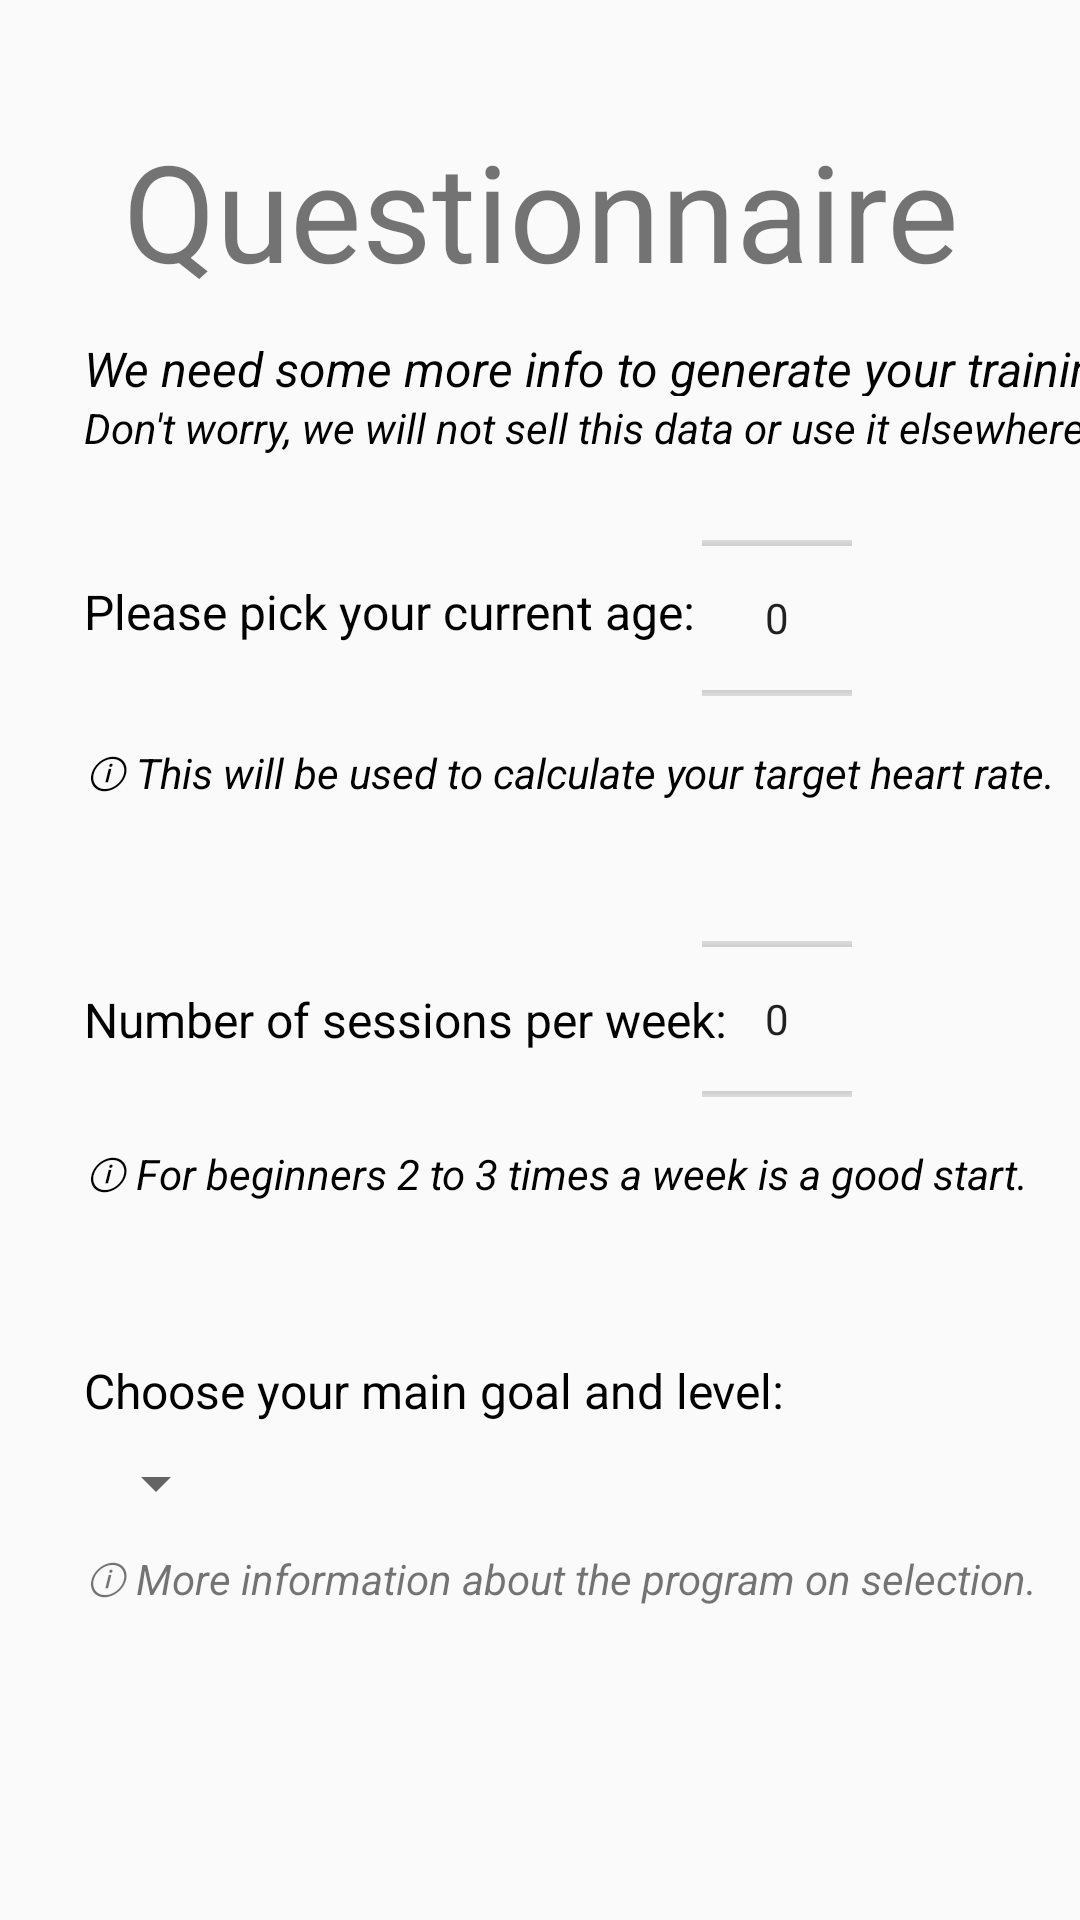

Here is an Android app screen rendered from its layout file. Give the layout XML and the strings, colors and styles it references.
<!-- AndroidManifest.xml: application theme AppTheme -->
<!-- res/layout/content_questionnaire2.xml -->
<?xml version="1.0" encoding="utf-8"?>
<android.support.constraint.ConstraintLayout xmlns:android="http://schemas.android.com/apk/res/android"
    xmlns:app="http://schemas.android.com/apk/res-auto"
    xmlns:tools="http://schemas.android.com/tools"
    android:layout_width="match_parent"
    android:layout_height="match_parent"
    app:layout_behavior="@string/appbar_scrolling_view_behavior"
    tools:showIn="@layout/activity_questionnaire2">

    <android.support.constraint.Guideline
        android:id="@+id/guideline"
        android:layout_width="wrap_content"
        android:layout_height="wrap_content"
        android:orientation="horizontal"
        app:layout_constraintGuide_percent="0.05" />

    <android.support.constraint.Guideline
        android:id="@+id/guideline1"
        android:layout_width="wrap_content"
        android:layout_height="wrap_content"
        android:orientation="vertical"
        app:layout_constraintGuide_percent="0.65" />

    <android.support.constraint.Guideline
        android:id="@+id/guideline2"
        android:layout_width="wrap_content"
        android:layout_height="wrap_content"
        android:orientation="vertical"
        app:layout_constraintGuide_percent="0.05" />

    <android.support.constraint.Guideline
        android:id="@+id/guideline3"
        android:layout_width="wrap_content"
        android:layout_height="wrap_content"
        android:orientation="vertical"
        app:layout_constraintGuide_percent="0.95" />

    <android.support.constraint.Guideline
        android:id="@+id/guideline4"
        android:layout_width="wrap_content"
        android:layout_height="wrap_content"
        android:orientation="horizontal"
        app:layout_constraintGuide_percent="0.25" />

    <TextView
        android:id="@+id/questionnaire"
        android:layout_width="wrap_content"
        android:layout_height="wrap_content"
        android:layout_marginTop="8dp"
        android:text="Questionnaire"
        android:textSize="45sp"
        app:layout_constraintEnd_toEndOf="parent"
        app:layout_constraintHorizontal_bias="0.504"
        app:layout_constraintStart_toStartOf="parent"
        app:layout_constraintTop_toTopOf="@+id/guideline" />

    <TextView
        android:id="@+id/info_questionnaire"
        android:layout_width="wrap_content"
        android:layout_height="20dp"
        android:layout_gravity="center"
        android:layout_marginStart="10dp"
        android:layout_marginLeft="10dp"
        android:layout_marginTop="12dp"
        android:text="@string/questionnaire_info_general"
        android:textColor="@android:color/black"
        android:textSize="16sp"
        android:textStyle="italic"
        app:layout_constraintStart_toStartOf="@+id/guideline2"
        app:layout_constraintTop_toBottomOf="@+id/questionnaire" />

    <TextView
        android:id="@+id/data_safety"
        android:layout_width="wrap_content"
        android:layout_height="40dp"
        android:layout_gravity="center"
        android:layout_marginStart="10dp"
        android:layout_marginLeft="10dp"
        android:layout_marginTop="1dp"
        android:text="@string/questionnaire_data_safety"
        android:textColor="@android:color/black"
        android:textSize="14sp"
        android:textStyle="italic"
        app:layout_constraintStart_toStartOf="@+id/guideline2"
        app:layout_constraintTop_toBottomOf="@+id/info_questionnaire" />

    <TextView
        android:id="@+id/age"
        android:layout_width="wrap_content"
        android:layout_height="21dp"
        android:layout_marginStart="10dp"
        android:layout_marginLeft="10dp"
        android:layout_marginTop="20dp"
        android:text="@string/questionnaire_age"
        android:textColor="@android:color/black"
        android:textSize="16sp"
        app:layout_constraintStart_toStartOf="@+id/guideline2"
        app:layout_constraintTop_toBottomOf="@+id/data_safety" />

    <NumberPicker
        android:id="@+id/numberPickerAge"
        android:layout_width="50sp"
        android:layout_height="60sp"
        android:layout_marginTop="5dp"
        android:scaleX="1"
        android:scaleY="1"
        android:textSize="22dp"
        app:layout_constraintBottom_toBottomOf="@+id/age"
        app:layout_constraintStart_toEndOf="@+id/guideline1"
        app:layout_constraintTop_toTopOf="@+id/age" />

    <TextView
        android:id="@+id/info_age"
        android:layout_width="wrap_content"
        android:layout_height="21dp"
        android:layout_marginStart="10dp"
        android:layout_marginLeft="10dp"
        android:layout_marginTop="12dp"
        android:text="@string/questionnaire_info_age"
        android:textColor="@android:color/black"
        android:textSize="14sp"
        android:textStyle="italic"
        app:layout_constraintStart_toStartOf="@+id/guideline2"
        app:layout_constraintTop_toBottomOf="@+id/numberPickerAge" />

    <TextView
        android:id="@+id/frequency"
        android:layout_width="wrap_content"
        android:layout_height="21dp"
        android:layout_marginStart="10dp"
        android:layout_marginLeft="10dp"
        android:layout_marginTop="60dp"
        android:text="@string/questionnaire_frequency"
        android:textColor="@android:color/black"
        android:textSize="16sp"
        app:layout_constraintStart_toEndOf="@+id/info_age"
        app:layout_constraintStart_toStartOf="@+id/guideline2"
        app:layout_constraintTop_toBottomOf="@+id/info_age" />

    <NumberPicker
        android:id="@+id/numberPickerFrequency"
        android:layout_width="50sp"
        android:layout_height="60sp"
        android:scaleX="1"
        android:scaleY="1"
        android:textSize="22dp"
        app:layout_constraintBottom_toBottomOf="@+id/frequency"
        app:layout_constraintStart_toEndOf="@+id/guideline1"
        app:layout_constraintTop_toTopOf="@+id/frequency" />

    <TextView
        android:id="@+id/info_frequency"
        android:layout_width="wrap_content"
        android:layout_height="21dp"
        android:layout_marginStart="10dp"
        android:layout_marginLeft="10dp"
        android:layout_marginTop="12dp"
        android:text="@string/questionnaire_info_frequency"
        android:textColor="@android:color/black"
        android:textSize="14sp"
        android:textStyle="italic"
        app:layout_constraintStart_toStartOf="@+id/guideline2"
        app:layout_constraintTop_toBottomOf="@+id/numberPickerFrequency" />

    <TextView
        android:id="@+id/goal"
        android:layout_width="wrap_content"
        android:layout_height="21dp"
        android:layout_marginStart="10dp"
        android:layout_marginLeft="10dp"
        android:layout_marginTop="50dp"
        android:text="@string/questionnaire_program"
        android:textColor="@android:color/black"
        android:textSize="16sp"
        app:layout_constraintStart_toStartOf="@+id/guideline2"
        app:layout_constraintTop_toBottomOf="@+id/info_frequency" />

    <Spinner
        android:id="@+id/spinner_goal"
        android:layout_width="wrap_content"
        android:layout_height="21dp"
        android:layout_marginStart="10dp"
        android:layout_marginLeft="10dp"
        android:layout_marginTop="10dp"
        app:layout_constraintStart_toStartOf="@+id/guideline2"
        app:layout_constraintTop_toBottomOf="@+id/goal" />

    <TextView
        android:id="@+id/info_goal"
        android:layout_width="wrap_content"
        android:layout_height="21dp"
        android:layout_marginStart="10dp"
        android:layout_marginLeft="10dp"
        android:layout_marginTop="12dp"
        android:text="@string/questionnaire_info_goals"

        android:textSize="14sp"
        android:textStyle="italic"
        app:layout_constraintStart_toStartOf="@+id/guideline2"
        app:layout_constraintTop_toBottomOf="@+id/spinner_goal" />


</android.support.constraint.ConstraintLayout>
<!-- res/layout/activity_questionnaire2.xml (included above) -->
<?xml version="1.0" encoding="utf-8"?>
<android.support.design.widget.CoordinatorLayout xmlns:android="http://schemas.android.com/apk/res/android"
    xmlns:app="http://schemas.android.com/apk/res-auto"
    xmlns:tools="http://schemas.android.com/tools"
    android:layout_width="match_parent"
    android:layout_height="match_parent"
    tools:context="pursuit.fitness.fitnesspursuit.QuestionnaireActivity2">

    <android.support.design.widget.AppBarLayout
        android:layout_width="match_parent"
        android:layout_height="wrap_content"
        android:theme="@style/AppTheme.AppBarOverlay">

        <android.support.v7.widget.Toolbar
            android:id="@+id/toolbar"
            android:layout_width="match_parent"
            android:layout_height="?attr/actionBarSize"
            android:background="?attr/colorPrimary"
            app:popupTheme="@style/AppTheme.PopupOverlay" />

    </android.support.design.widget.AppBarLayout>

    <include layout="@layout/content_questionnaire2" />



    <android.support.design.widget.FloatingActionButton
        android:id="@+id/fab"
        android:layout_width="wrap_content"
        android:layout_height="wrap_content"
        android:layout_gravity="bottom|end"
        android:layout_margin="@dimen/fab_margin"
        app:srcCompat="@drawable/ic_tick" />



</android.support.design.widget.CoordinatorLayout>
<!-- resources referenced by this layout -->
<resources>
  <string name="questionnaire_age">Please pick your current age:</string>
  <string name="questionnaire_data_safety">Don\'t worry, we will not sell this data or use it elsewhere. ;)</string>
  <string name="questionnaire_frequency">Number of sessions per week:</string>
  <string name="questionnaire_info_age">ⓘ  This will be used to calculate your target heart rate.</string>
  <string name="questionnaire_info_frequency">ⓘ For beginners 2 to 3 times a week is a good start.</string>
  <string name="questionnaire_info_general">We need some more info to generate your training plan.</string>
  <string name="questionnaire_info_goals">ⓘ More information about the program on selection.</string>
  <string name="questionnaire_program">Choose your main goal and level:</string>
  <style name="AppTheme.AppBarOverlay" parent="ThemeOverlay.AppCompat.Dark.ActionBar" />
  <style name="AppTheme.PopupOverlay" parent="ThemeOverlay.AppCompat.Light" />
  <style name="AppTheme" parent="Theme.AppCompat.Light.DarkActionBar">
          
          <item name="colorPrimary">@color/colorPrimary</item>
          <item name="colorPrimaryDark">@color/colorPrimaryDark</item>
          <item name="colorAccent">@color/colorAccent</item>
      </style>
  <color name="colorPrimary">#3F51B5</color>
  <color name="colorPrimaryDark">#303F9F</color>
  <color name="colorAccent">#FF4081</color>
</resources>
